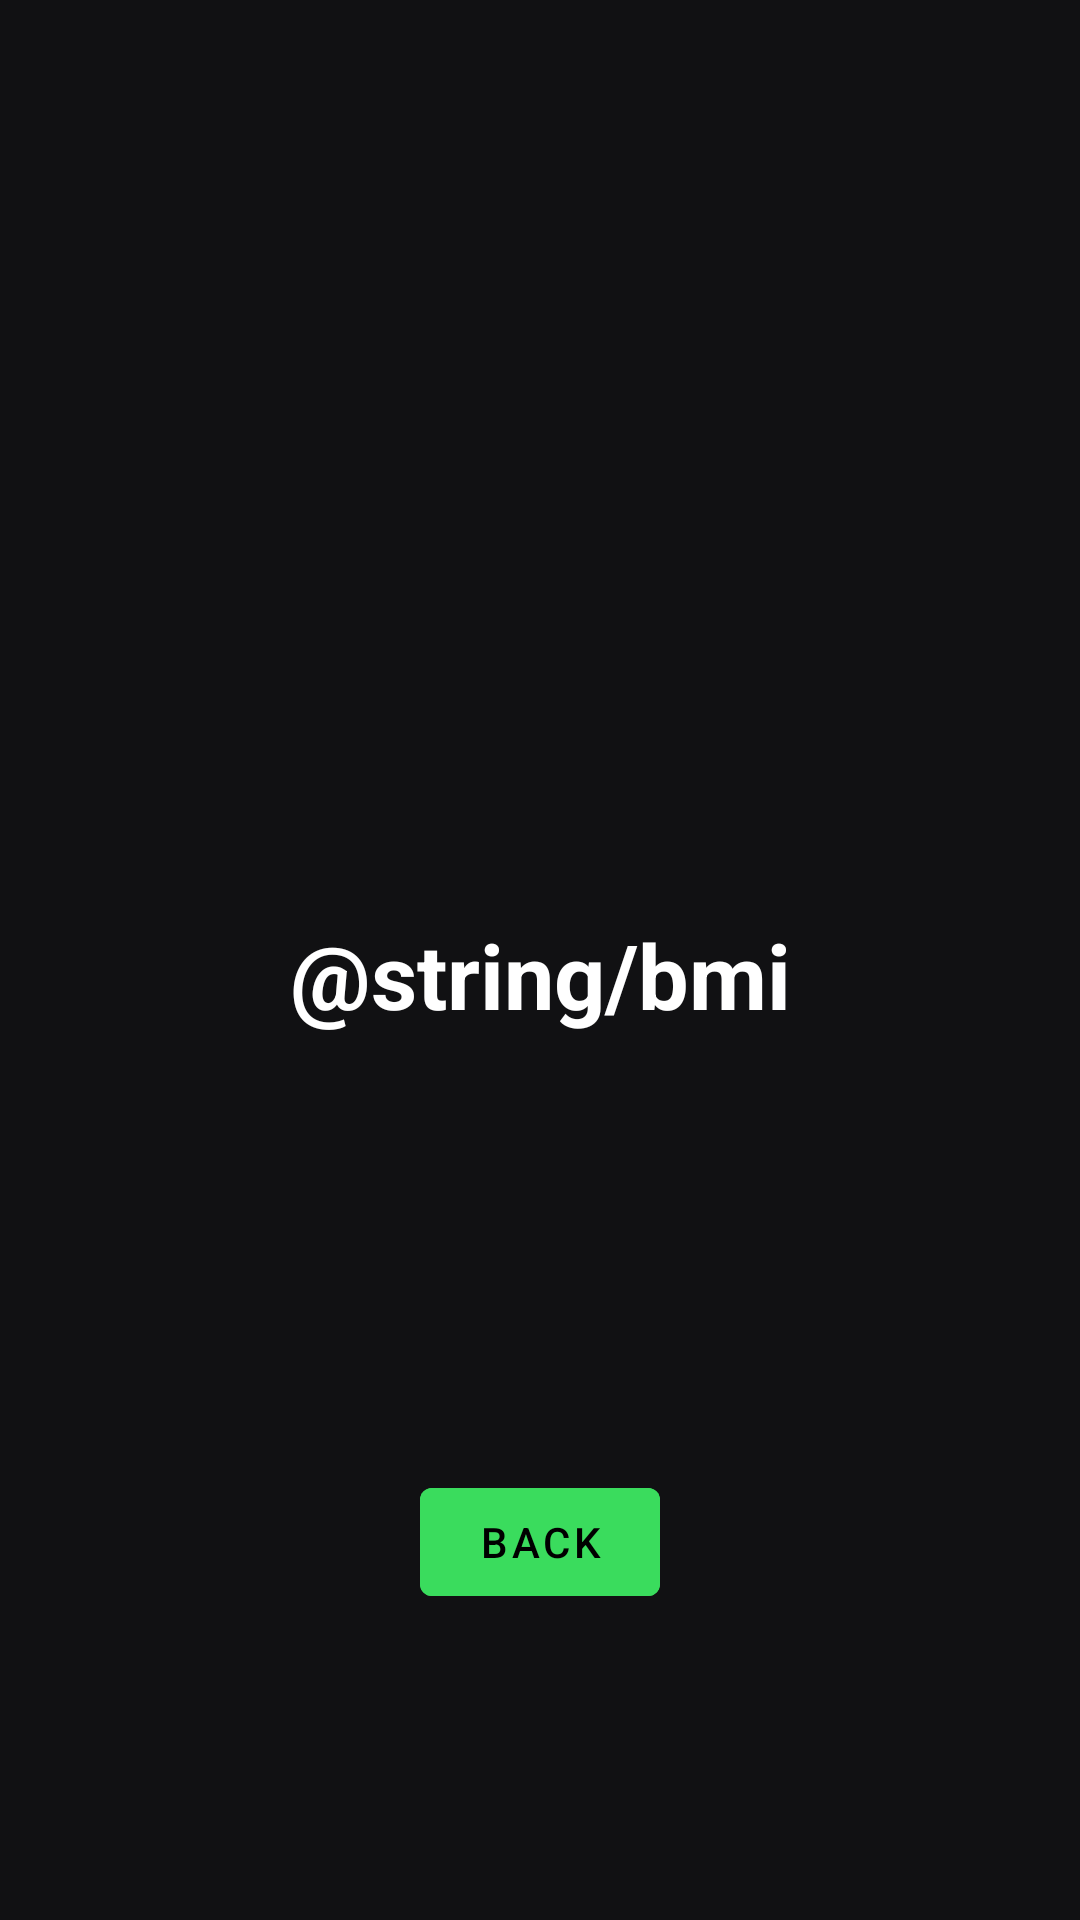

Layout XML and referenced resources for this Android screen:
<!-- AndroidManifest.xml: application theme Theme.BMICalculator -->
<!-- res/layout/activity_results.xml -->
<?xml version="1.0" encoding="utf-8"?>
<RelativeLayout xmlns:android="http://schemas.android.com/apk/res/android"
    xmlns:app="http://schemas.android.com/apk/res-auto"
    xmlns:tools="http://schemas.android.com/tools"
    android:layout_width="match_parent"
    android:layout_height="match_parent"
    tools:context=".MainActivity"
    android:background="@color/background">



    <TextView
        android:layout_width="match_parent"
        android:layout_height="wrap_content"
        android:id="@+id/results"
        android:background="@color/background"
        android:hint="@string/bmi"
        android:textColorHint="@color/white"
        android:layout_marginTop="200dp"
        android:textSize="30sp"
        android:gravity="center"
        android:textStyle="bold"
        android:textColor="@color/white"
        android:textAlignment="center"
        android:layout_marginHorizontal="40dp"
        android:height="250dp"
        />

    <com.google.android.material.button.MaterialButton
        android:layout_width="match_parent"
        android:layout_height="wrap_content"
        android:id="@+id/back"
        android:layout_below="@id/results"
        android:text="@string/back"
        android:gravity="center"
        android:layout_marginHorizontal="140dp"
        android:backgroundTint="@color/heading"
        android:textColor="@color/black"
        android:layout_marginTop="40dp"

        />

</RelativeLayout>
<!-- resources referenced by this layout -->
<resources>
  <color name="background">#111113</color>
  <color name="black">#FF000000</color>
  <color name="heading">#3ADC5D</color>
  <color name="white">#FFFFFFFF</color>
  <string name="back">BACK</string>
  <style name="Theme.BMICalculator" parent="Theme.MaterialComponents.DayNight.DarkActionBar">
          
          <item name="colorPrimary">@color/heading</item>
          <item name="colorPrimaryVariant">@color/purple_700</item>
          <item name="colorOnPrimary">@color/white</item>
          
          <item name="colorSecondary">@color/teal_200</item>
          <item name="colorSecondaryVariant">@color/teal_700</item>
          <item name="colorOnSecondary">@color/black</item>
          
          <item name="android:statusBarColor">?attr/colorPrimaryVariant</item>
          
      </style>
  <color name="purple_700">#FF3700B3</color>
  <color name="teal_200">#FF03DAC5</color>
  <color name="teal_700">#FF018786</color>
</resources>
